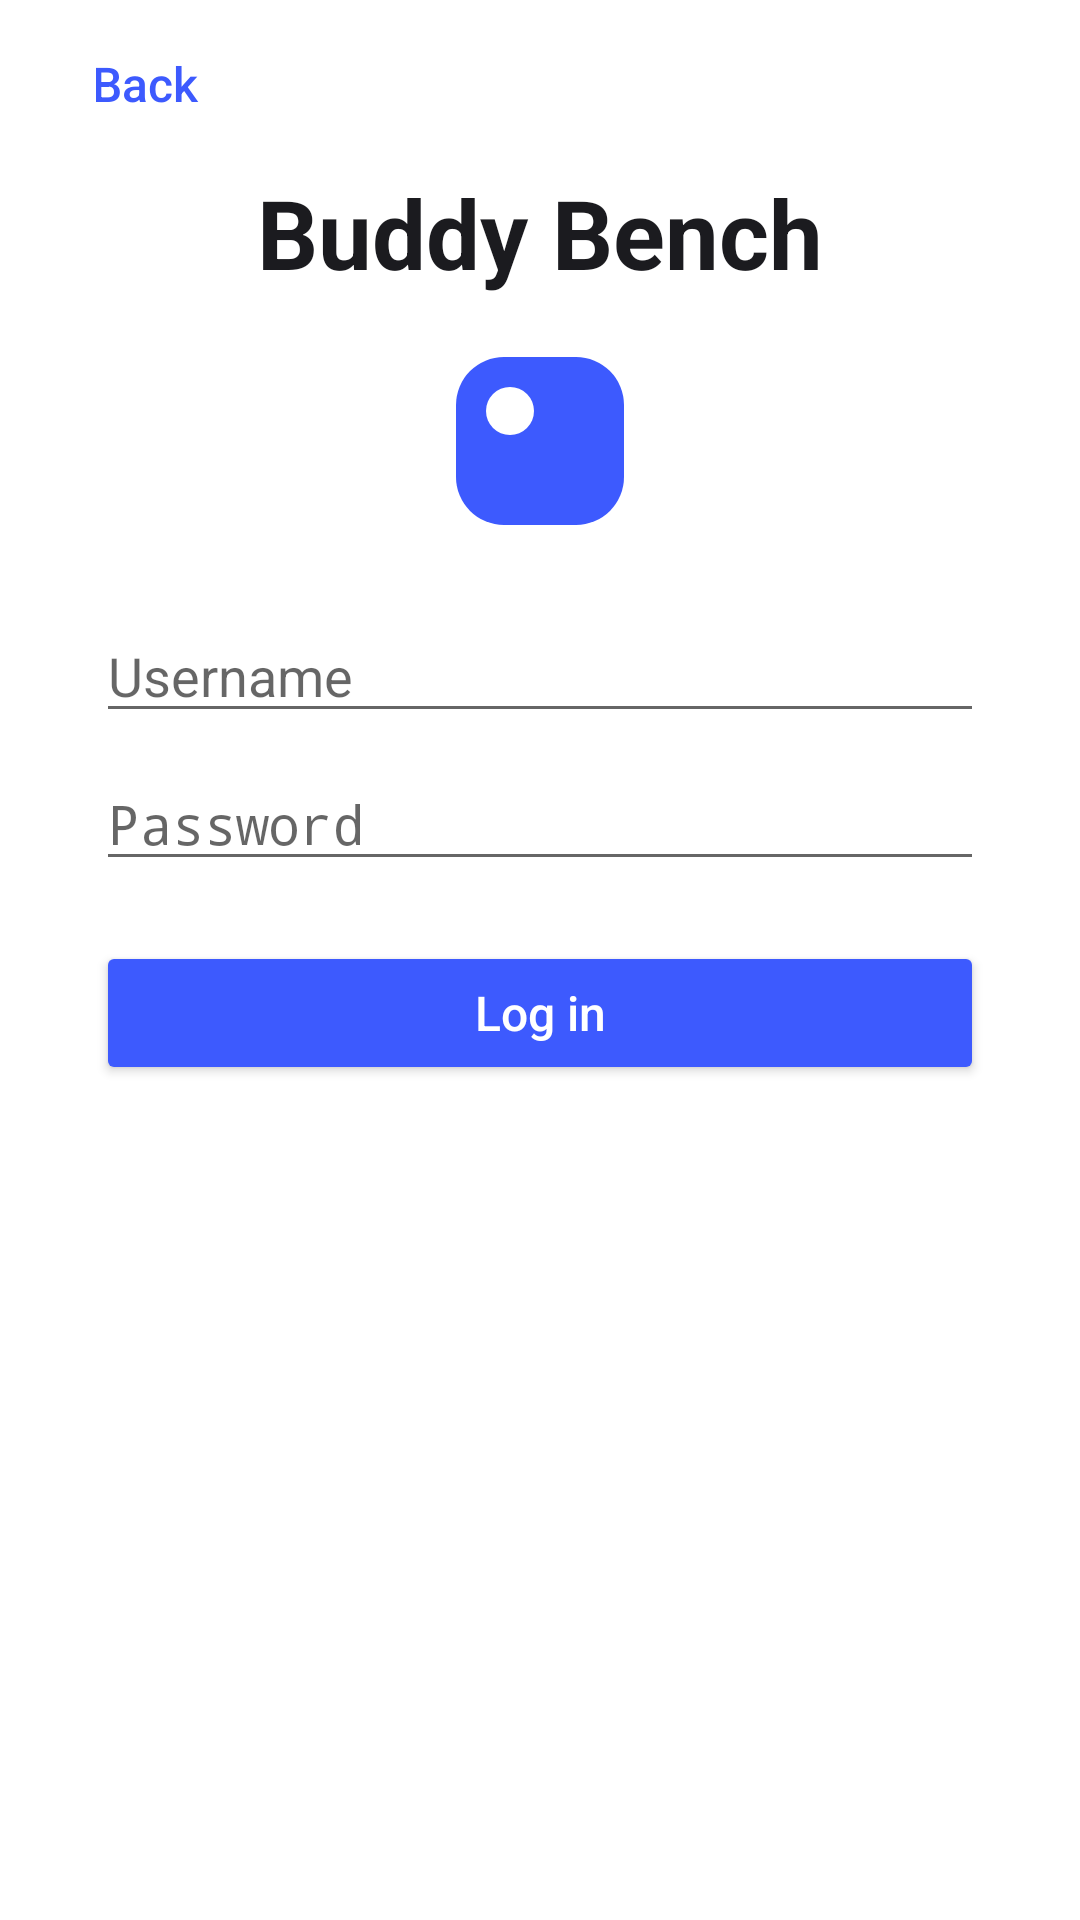

The Android layout XML behind this screen, and the referenced resources:
<!-- AndroidManifest.xml: activity theme Theme.Bench -->
<!-- res/layout/activity_login.xml -->
<?xml version="1.0" encoding="utf-8"?>
<FrameLayout xmlns:android="http://schemas.android.com/apk/res/android"
    android:layout_width="match_parent"
    android:layout_height="match_parent"
    android:importantForAutofill="noExcludeDescendants">

    <LinearLayout
        android:layout_width="match_parent"
        android:layout_height="match_parent"
        android:gravity="center_horizontal"
        android:orientation="vertical"
        android:paddingStart="32dp"
        android:paddingTop="4dp"
        android:paddingEnd="32dp">

        
        <Button
            android:id="@+id/back"
            style="@style/Bench.Button.Flat"
            android:layout_width="wrap_content"
            android:layout_height="wrap_content"
            android:layout_gravity="start"
            android:layout_marginStart="-28dp"
            android:text="@string/back" />

        <TextView
            android:id="@+id/title"
            android:layout_width="wrap_content"
            android:layout_height="wrap_content"
            android:text="@string/app_name"
            android:textColor="@color/text"
            android:textSize="32sp"
            android:textStyle="bold"
            android:layout_marginTop="4dp" />

        <View
            android:id="@+id/logo_spinner"
            android:layout_width="56dp"
            android:layout_height="56dp"
            android:layout_marginTop="20dp"
            android:background="@drawable/logo"
            android:importantForAccessibility="yes" />

        <EditText
            android:id="@+id/username"
            android:importantForAutofill="no"
            android:layout_width="match_parent"
            android:layout_height="wrap_content"
            android:layout_marginTop="28dp"
            android:hint="@string/username"
            android:imeOptions="actionNext"
            android:inputType="text|textNoSuggestions"
            android:maxLines="1"
            android:textSize="18sp" />

        <EditText
            android:id="@+id/password"
            android:importantForAutofill="no"
            android:layout_width="match_parent"
            android:layout_height="wrap_content"
            android:layout_marginTop="8dp"
            android:hint="@string/password"
            android:imeOptions="actionDone"
            android:inputType="textPassword"
            android:maxLines="1"
            android:textSize="18sp" />

        <Button
            android:id="@+id/login"
            android:layout_width="match_parent"
            android:layout_height="wrap_content"
            android:layout_marginTop="20dp"
            android:text="@string/log_in" />

        <TextView
            android:id="@+id/error"
            android:layout_width="wrap_content"
            android:layout_height="wrap_content"
            android:layout_marginTop="12dp"
            android:text="@string/login_error"
            android:textColor="@color/error"
            android:textSize="16sp"
            android:visibility="gone" />
    </LinearLayout>

    <FrameLayout
        android:id="@+id/loading"
        android:layout_width="match_parent"
        android:layout_height="match_parent"
        android:background="@color/scrim"
        android:clickable="true"
        android:focusable="true"
        android:importantForAccessibility="yes"
        android:visibility="gone">

        <LinearLayout
            android:layout_width="wrap_content"
            android:layout_height="wrap_content"
            android:layout_gravity="center"
            android:background="@drawable/card"
            android:gravity="center_horizontal"
            android:orientation="vertical"
            android:paddingStart="40dp"
            android:paddingTop="28dp"
            android:paddingEnd="40dp"
            android:paddingBottom="28dp">

            <ProgressBar
                style="@style/Bench.Spinner"
                android:layout_width="48dp"
                android:layout_height="48dp" />

            <TextView
                android:id="@+id/loading_text"
                android:layout_width="wrap_content"
                android:layout_height="wrap_content"
                android:layout_marginTop="16dp"
                android:text="@string/signing_in"
                android:textColor="@color/text"
                android:textSize="18sp" />
        </LinearLayout>
    </FrameLayout>
</FrameLayout>
<!-- resources referenced by this layout -->
<resources>
  <color name="error">#FFC62828</color>
  <color name="scrim">#99000000</color>
  <color name="text">#FF1B1B1F</color>
  <!-- drawable card (drawable) -->
  <?xml version="1.0" encoding="utf-8"?>
  <shape xmlns:android="http://schemas.android.com/apk/res/android" android:shape="rectangle">
      <corners android:radius="16dp" />
      <solid android:color="@color/background" />
  </shape>
  <!-- drawable logo (drawable) -->
  <?xml version="1.0" encoding="utf-8"?>
  <layer-list xmlns:android="http://schemas.android.com/apk/res/android">
      <item>
          <shape android:shape="rectangle">
              <corners android:radius="16dp" />
              <solid android:color="@color/accent" />
          </shape>
      </item>
      <item
          android:width="16dp"
          android:height="16dp"
          android:left="10dp"
          android:top="10dp">
          <shape android:shape="oval">
              <solid android:color="#FFFFFFFF" />
          </shape>
      </item>
  </layer-list>
  <string name="app_name">Buddy Bench</string>
  <string name="back">Back</string>
  <string name="log_in">Log in</string>
  <string name="login_error">Enter a username and password</string>
  <string name="password">Password</string>
  <string name="signing_in">Signing in…</string>
  <string name="username">Username</string>
  <style name="Bench.Button.Flat" parent="android:Widget.Material.Button.Borderless.Colored">
          <item name="android:textAllCaps">false</item>
          <item name="android:textSize">16sp</item>
      </style>
  <style name="Bench.Spinner" parent="android:Widget.Material.ProgressBar">
          <item name="android:indeterminate">true</item>
          <item name="android:indeterminateOnly">true</item>
          <item name="android:indeterminateDrawable">@drawable/spinner</item>
          <item name="android:indeterminateDuration">1000</item>
          <item name="android:indeterminateBehavior">repeat</item>
          <item name="android:indeterminateTint">@null</item>
          <item name="android:importantForAccessibility">yes</item>
      </style>
  <style name="Theme.Bench" parent="android:Theme.Material.Light.NoActionBar">
          <item name="android:colorPrimary">@color/accent</item>
          <item name="android:colorPrimaryDark">@color/background</item>
          <item name="android:colorAccent">@color/accent</item>
          <item name="android:windowBackground">@color/background</item>
          <item name="android:statusBarColor">@color/background</item>
          <item name="android:windowLightStatusBar">true</item>
          <item name="android:textColorPrimary">@color/text</item>
          <item name="android:buttonStyle">@style/Bench.Button</item>
      </style>
  <color name="background">#FFFFFFFF</color>
  <color name="accent">#FF3D5AFE</color>
  <!-- drawable spinner (drawable) -->
  <?xml version="1.0" encoding="utf-8"?>
  <rotate xmlns:android="http://schemas.android.com/apk/res/android"
      android:fromDegrees="0"
      android:pivotX="50%"
      android:pivotY="50%"
      android:toDegrees="360">
      <shape
          android:innerRadiusRatio="3"
          android:shape="ring"
          android:thicknessRatio="9"
          android:useLevel="false">
          <gradient
              android:endColor="@color/accent"
              android:startColor="@color/accent_clear"
              android:type="sweep"
              android:useLevel="false" />
      </shape>
  </rotate>
  <style name="Bench.Button" parent="android:Widget.Material.Button.Colored">
          <item name="android:textAllCaps">false</item>
          <item name="android:textSize">16sp</item>
      </style>
  <color name="accent_clear">#003D5AFE</color>
</resources>
